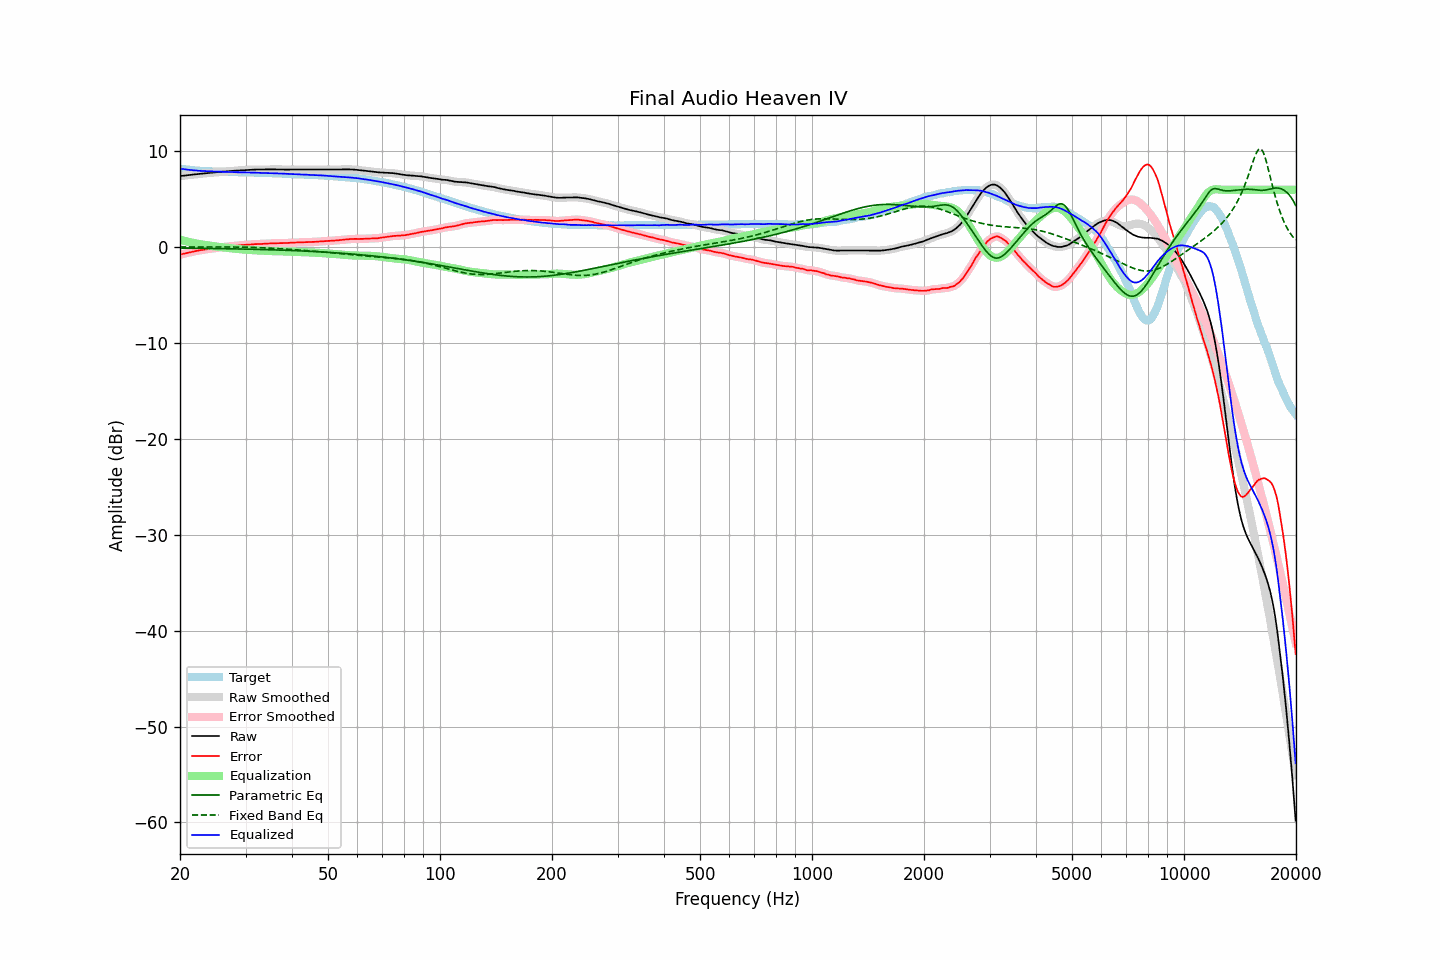

The table this chart was drawn from, first rows:
frequency, raw, error, smoothed, error_smoothed, equalization, parametric_eq, fixed_band_eq, equalized_raw, equalized_smoothed, target
20.00, 7.42, -0.78, 7.42, -0.78, 0.78, -0.09, 0.02, 8.20, 8.20, 8.20
20.20, 7.44, -0.73, 7.44, -0.73, 0.74, -0.09, 0.02, 8.18, 8.18, 8.17
20.40, 7.46, -0.69, 7.46, -0.69, 0.69, -0.09, 0.02, 8.16, 8.15, 8.15
20.61, 7.48, -0.65, 7.48, -0.65, 0.65, -0.09, 0.02, 8.13, 8.13, 8.13
20.81, 7.49, -0.62, 7.49, -0.62, 0.61, -0.09, 0.02, 8.10, 8.11, 8.11
21.02, 7.51, -0.58, 7.51, -0.58, 0.57, -0.10, 0.02, 8.08, 8.09, 8.09
21.23, 7.53, -0.54, 7.53, -0.54, 0.54, -0.10, 0.03, 8.07, 8.07, 8.07
21.44, 7.55, -0.50, 7.55, -0.50, 0.50, -0.10, 0.03, 8.05, 8.05, 8.05
21.66, 7.57, -0.46, 7.57, -0.46, 0.46, -0.10, 0.03, 8.03, 8.03, 8.03
21.87, 7.59, -0.43, 7.59, -0.42, 0.43, -0.10, 0.03, 8.02, 8.02, 8.02
22.09, 7.61, -0.39, 7.61, -0.39, 0.39, -0.11, 0.03, 8.01, 8.00, 8.00
22.31, 7.63, -0.36, 7.63, -0.36, 0.36, -0.11, 0.03, 7.99, 7.99, 7.99
22.54, 7.64, -0.34, 7.64, -0.33, 0.33, -0.11, 0.03, 7.97, 7.98, 7.98
22.76, 7.66, -0.31, 7.66, -0.30, 0.30, -0.11, 0.03, 7.96, 7.96, 7.97
22.99, 7.68, -0.28, 7.68, -0.28, 0.27, -0.11, 0.03, 7.96, 7.96, 7.96
23.22, 7.70, -0.24, 7.70, -0.25, 0.25, -0.12, 0.03, 7.95, 7.95, 7.95
23.45, 7.71, -0.22, 7.71, -0.22, 0.22, -0.12, 0.03, 7.94, 7.94, 7.94
23.69, 7.73, -0.19, 7.73, -0.20, 0.20, -0.12, 0.03, 7.93, 7.93, 7.93
23.92, 7.74, -0.18, 7.74, -0.18, 0.18, -0.12, 0.03, 7.92, 7.92, 7.92
24.16, 7.76, -0.15, 7.76, -0.15, 0.15, -0.13, 0.03, 7.91, 7.91, 7.91
24.40, 7.78, -0.13, 7.78, -0.13, 0.13, -0.13, 0.03, 7.91, 7.91, 7.91
24.65, 7.80, -0.10, 7.80, -0.11, 0.11, -0.13, 0.03, 7.91, 7.90, 7.90
24.89, 7.81, -0.09, 7.81, -0.08, 0.08, -0.13, 0.03, 7.90, 7.90, 7.90
25.14, 7.83, -0.06, 7.83, -0.06, 0.06, -0.14, 0.03, 7.89, 7.89, 7.89
25.39, 7.84, -0.04, 7.84, -0.04, 0.04, -0.14, 0.03, 7.88, 7.88, 7.88
25.65, 7.86, -0.02, 7.86, -0.02, 0.02, -0.14, 0.03, 7.88, 7.88, 7.88
25.91, 7.87, 0.00, 7.87, 0.00, -0.00, -0.14, 0.03, 7.87, 7.87, 7.87
26.16, 7.89, 0.02, 7.89, 0.02, -0.02, -0.15, 0.03, 7.87, 7.87, 7.87
26.43, 7.90, 0.03, 7.90, 0.04, -0.04, -0.15, 0.03, 7.86, 7.86, 7.87
26.69, 7.91, 0.06, 7.91, 0.06, -0.06, -0.15, 0.03, 7.85, 7.86, 7.86
26.96, 7.93, 0.08, 7.93, 0.08, -0.08, -0.16, 0.03, 7.85, 7.85, 7.85
27.23, 7.94, 0.10, 7.94, 0.10, -0.10, -0.16, 0.03, 7.85, 7.85, 7.84
27.50, 7.96, 0.12, 7.96, 0.12, -0.11, -0.16, 0.02, 7.85, 7.85, 7.84
27.77, 7.97, 0.13, 7.97, 0.13, -0.13, -0.17, 0.02, 7.84, 7.84, 7.84
28.05, 7.98, 0.15, 7.98, 0.15, -0.15, -0.17, 0.02, 7.83, 7.83, 7.83
28.33, 7.99, 0.16, 7.99, 0.16, -0.17, -0.17, 0.02, 7.83, 7.83, 7.83
28.62, 8.00, 0.17, 8.00, 0.18, -0.18, -0.18, 0.02, 7.82, 7.82, 7.83
28.90, 8.02, 0.21, 8.02, 0.20, -0.20, -0.18, 0.01, 7.82, 7.82, 7.82
29.19, 8.03, 0.22, 8.03, 0.22, -0.21, -0.18, 0.01, 7.82, 7.82, 7.81
29.48, 8.04, 0.23, 8.04, 0.23, -0.23, -0.19, 0.01, 7.81, 7.81, 7.81
29.78, 8.05, 0.24, 8.05, 0.24, -0.24, -0.19, 0.00, 7.81, 7.81, 7.81
30.08, 8.06, 0.25, 8.06, 0.25, -0.26, -0.20, 0.00, 7.80, 7.80, 7.81
30.38, 8.07, 0.27, 8.07, 0.27, -0.27, -0.20, -0.00, 7.80, 7.80, 7.80
30.68, 8.08, 0.28, 8.08, 0.28, -0.28, -0.20, -0.01, 7.80, 7.80, 7.80
30.99, 8.09, 0.30, 8.09, 0.30, -0.29, -0.21, -0.01, 7.80, 7.80, 7.79
31.30, 8.09, 0.30, 8.10, 0.31, -0.30, -0.21, -0.02, 7.79, 7.79, 7.79
31.61, 8.10, 0.32, 8.10, 0.31, -0.31, -0.22, -0.02, 7.79, 7.79, 7.78
31.93, 8.10, 0.32, 8.10, 0.32, -0.32, -0.22, -0.03, 7.78, 7.78, 7.78
32.24, 8.10, 0.32, 8.10, 0.33, -0.33, -0.22, -0.04, 7.77, 7.77, 7.78
32.57, 8.10, 0.34, 8.10, 0.33, -0.34, -0.23, -0.04, 7.77, 7.76, 7.76
32.89, 8.10, 0.34, 8.10, 0.34, -0.34, -0.23, -0.05, 7.76, 7.76, 7.76
33.22, 8.10, 0.34, 8.11, 0.35, -0.35, -0.24, -0.06, 7.75, 7.75, 7.76
33.55, 8.11, 0.36, 8.11, 0.36, -0.36, -0.24, -0.06, 7.75, 7.75, 7.75
33.89, 8.12, 0.38, 8.12, 0.37, -0.37, -0.25, -0.07, 7.75, 7.75, 7.74
34.23, 8.12, 0.38, 8.12, 0.38, -0.38, -0.25, -0.08, 7.74, 7.74, 7.74
34.57, 8.12, 0.39, 8.12, 0.39, -0.39, -0.26, -0.09, 7.73, 7.73, 7.73
34.92, 8.12, 0.39, 8.12, 0.39, -0.40, -0.26, -0.10, 7.73, 7.73, 7.73
35.27, 8.12, 0.40, 8.12, 0.40, -0.40, -0.27, -0.11, 7.72, 7.72, 7.72
35.62, 8.12, 0.41, 8.12, 0.41, -0.41, -0.27, -0.12, 7.71, 7.72, 7.71
35.97, 8.12, 0.41, 8.12, 0.41, -0.41, -0.28, -0.12, 7.71, 7.71, 7.71
... 635 more rows
